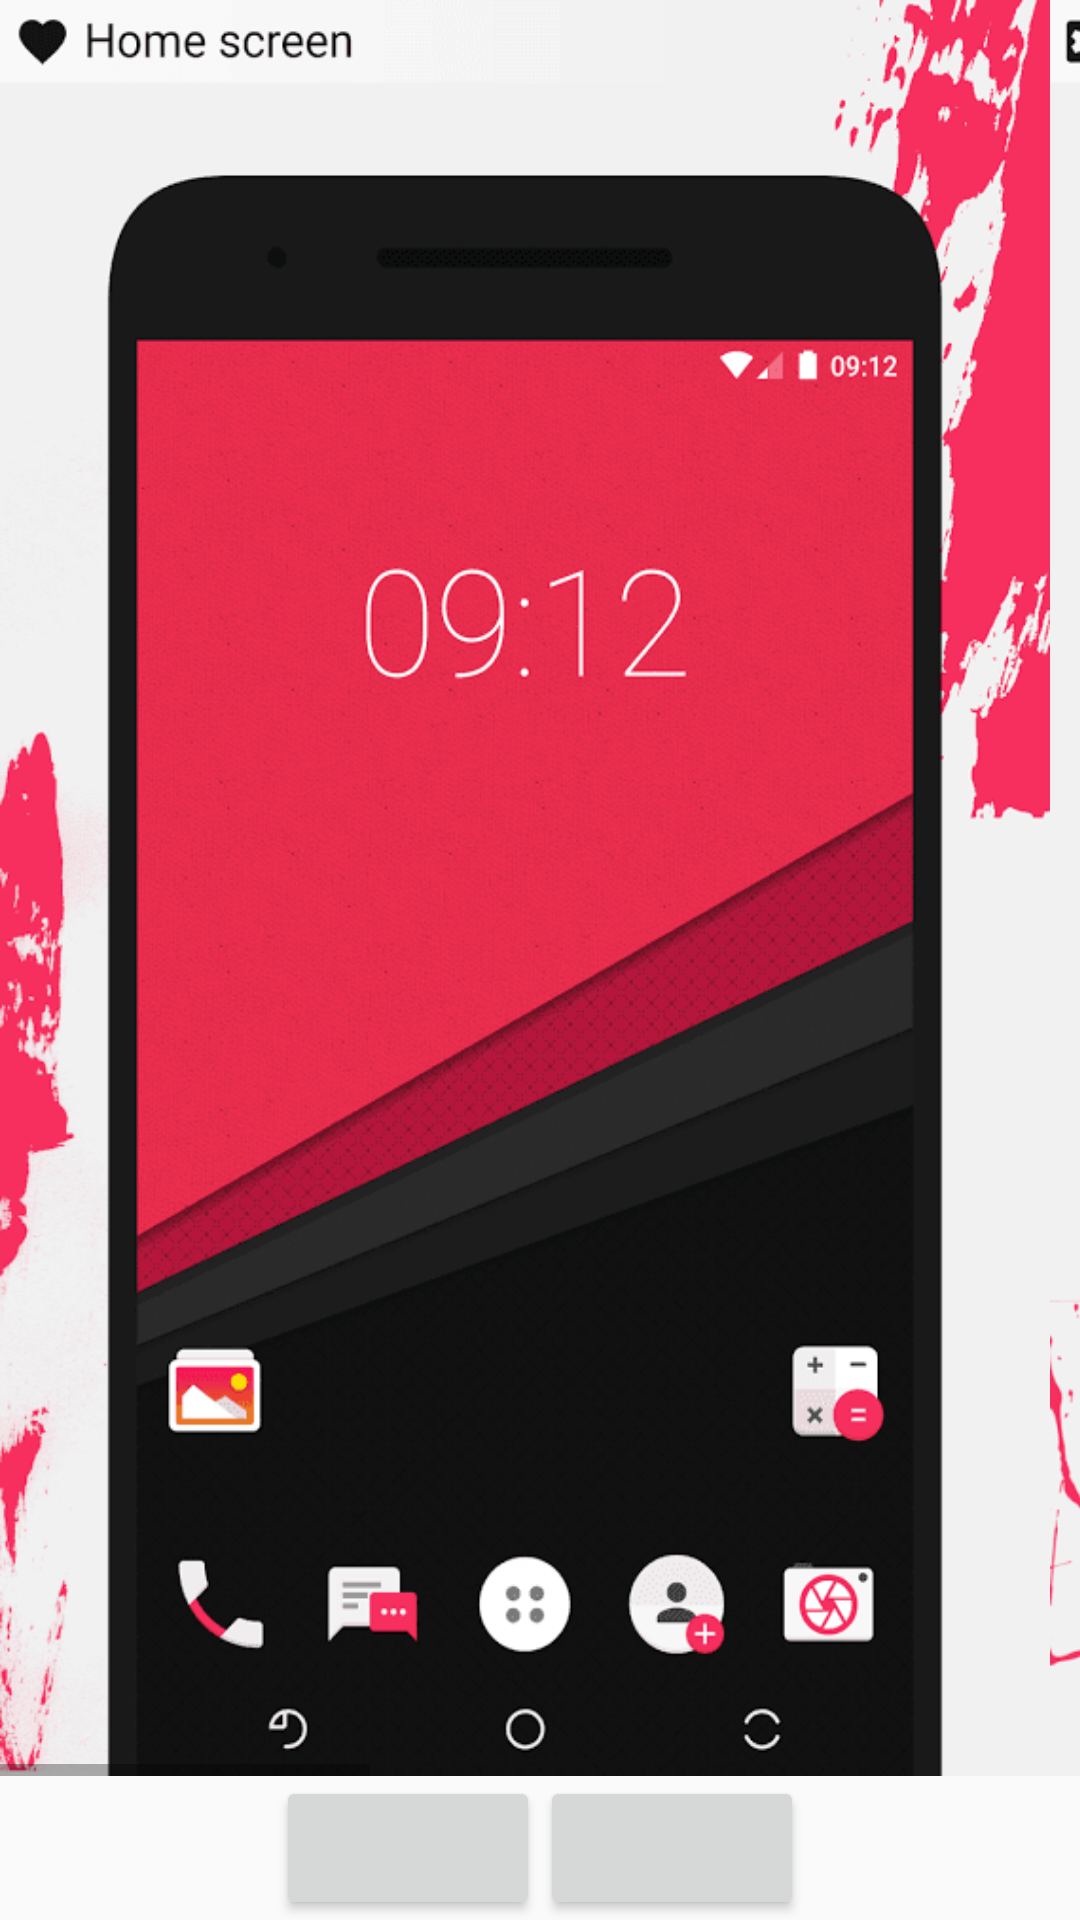

Android layout source for this screen:
<!-- AndroidManifest.xml: application theme AppTheme -->
<!-- res/layout/screenshot_layout.xml -->
<?xml version="1.0" encoding="utf-8"?>
<RelativeLayout xmlns:android="http://schemas.android.com/apk/res/android"
    android:layout_width="wrap_content"
    android:layout_height="wrap_content"
    android:orientation="vertical" >

    <HorizontalScrollView
        android:layout_width="wrap_content"
        android:layout_height="fill_parent"
        android:layout_marginTop="0dp"
        android:layout_above="@+id/ll"
        android:id="@+id/hsv">

        <LinearLayout
            android:layout_width="wrap_content"
            android:layout_height="fill_parent"
            android:orientation="horizontal" >

            <ImageView
                android:id="@+id/image1"
                android:layout_width="350sp"
                android:layout_height="fill_parent"
                android:scaleType="fitXY"
                android:src="@drawable/liv_screenshot1"/>

            <ImageView
                android:id="@+id/image2"
                android:layout_width="350sp"
                android:layout_height="fill_parent"
                android:scaleType="fitXY"
                android:src="@drawable/liv_screenshot2"/>

            <ImageView
                android:id="@+id/image3"
                android:layout_width="350sp"
                android:layout_height="fill_parent"
                android:scaleType="fitXY"
                android:src="@drawable/liv_screenshot3"/>
        </LinearLayout>

    </HorizontalScrollView>
    <LinearLayout
        android:layout_width="wrap_content"
        android:layout_height="wrap_content"
        android:id="@+id/ll"
        android:layout_alignParentBottom="true"
        android:layout_centerHorizontal="true">
    <Button
        android:id="@+id/back"
        android:layout_width="wrap_content"
        android:layout_height="wrap_content"/>
    <Button
        android:id="@+id/action"
        android:layout_width="wrap_content"
        android:layout_height="wrap_content"/>
    </LinearLayout>
</RelativeLayout>
<!-- resources referenced by this layout -->
<resources>
  <!-- drawable liv_screenshot1: png bitmap (drawable-nodpi, 101906 bytes) -->
  <!-- drawable liv_screenshot2: png bitmap (drawable-nodpi, 47089 bytes) -->
  <!-- drawable liv_screenshot3: png bitmap (drawable-nodpi, 78504 bytes) -->
  <style name="AppTheme" parent="Theme.AppCompat.Light">
          <item name="colorPrimary">@color/colorPrimary</item>
          <item name="colorPrimaryDark">@color/colorPrimaryDark</item>
          <item name="colorAccent">@color/colorAccent</item>
          <item name="drawerArrowStyle">@style/DrawerArrowStyle</item>
          <item name="android:actionOverflowButtonStyle">@style/ActionBarOverflow</item>
          <item name="android:windowTranslucentStatus">true</item>
          <item name="android:windowActionBarOverlay">true</item>
          <item name="android:windowContentOverlay">@null</item>
          <item name="preferenceTheme">@style/PreferenceThemeOverlay.v14.Material</item>
      </style>
  <color name="colorPrimary">#313131</color>
  <color name="colorPrimaryDark">#222222</color>
  <color name="colorAccent">#dc2121</color>
  <style name="DrawerArrowStyle" parent="@style/Widget.AppCompat.DrawerArrowToggle">
          <item name="spinBars">true</item>
          <item name="color">@android:color/white</item>
      </style>
  <style name="ActionBarOverflow" parent="@android:style/Widget.Material.Light.ActionButton.Overflow">
          <item name="android:src">@drawable/ic_menu_overflow</item>
      </style>
</resources>
